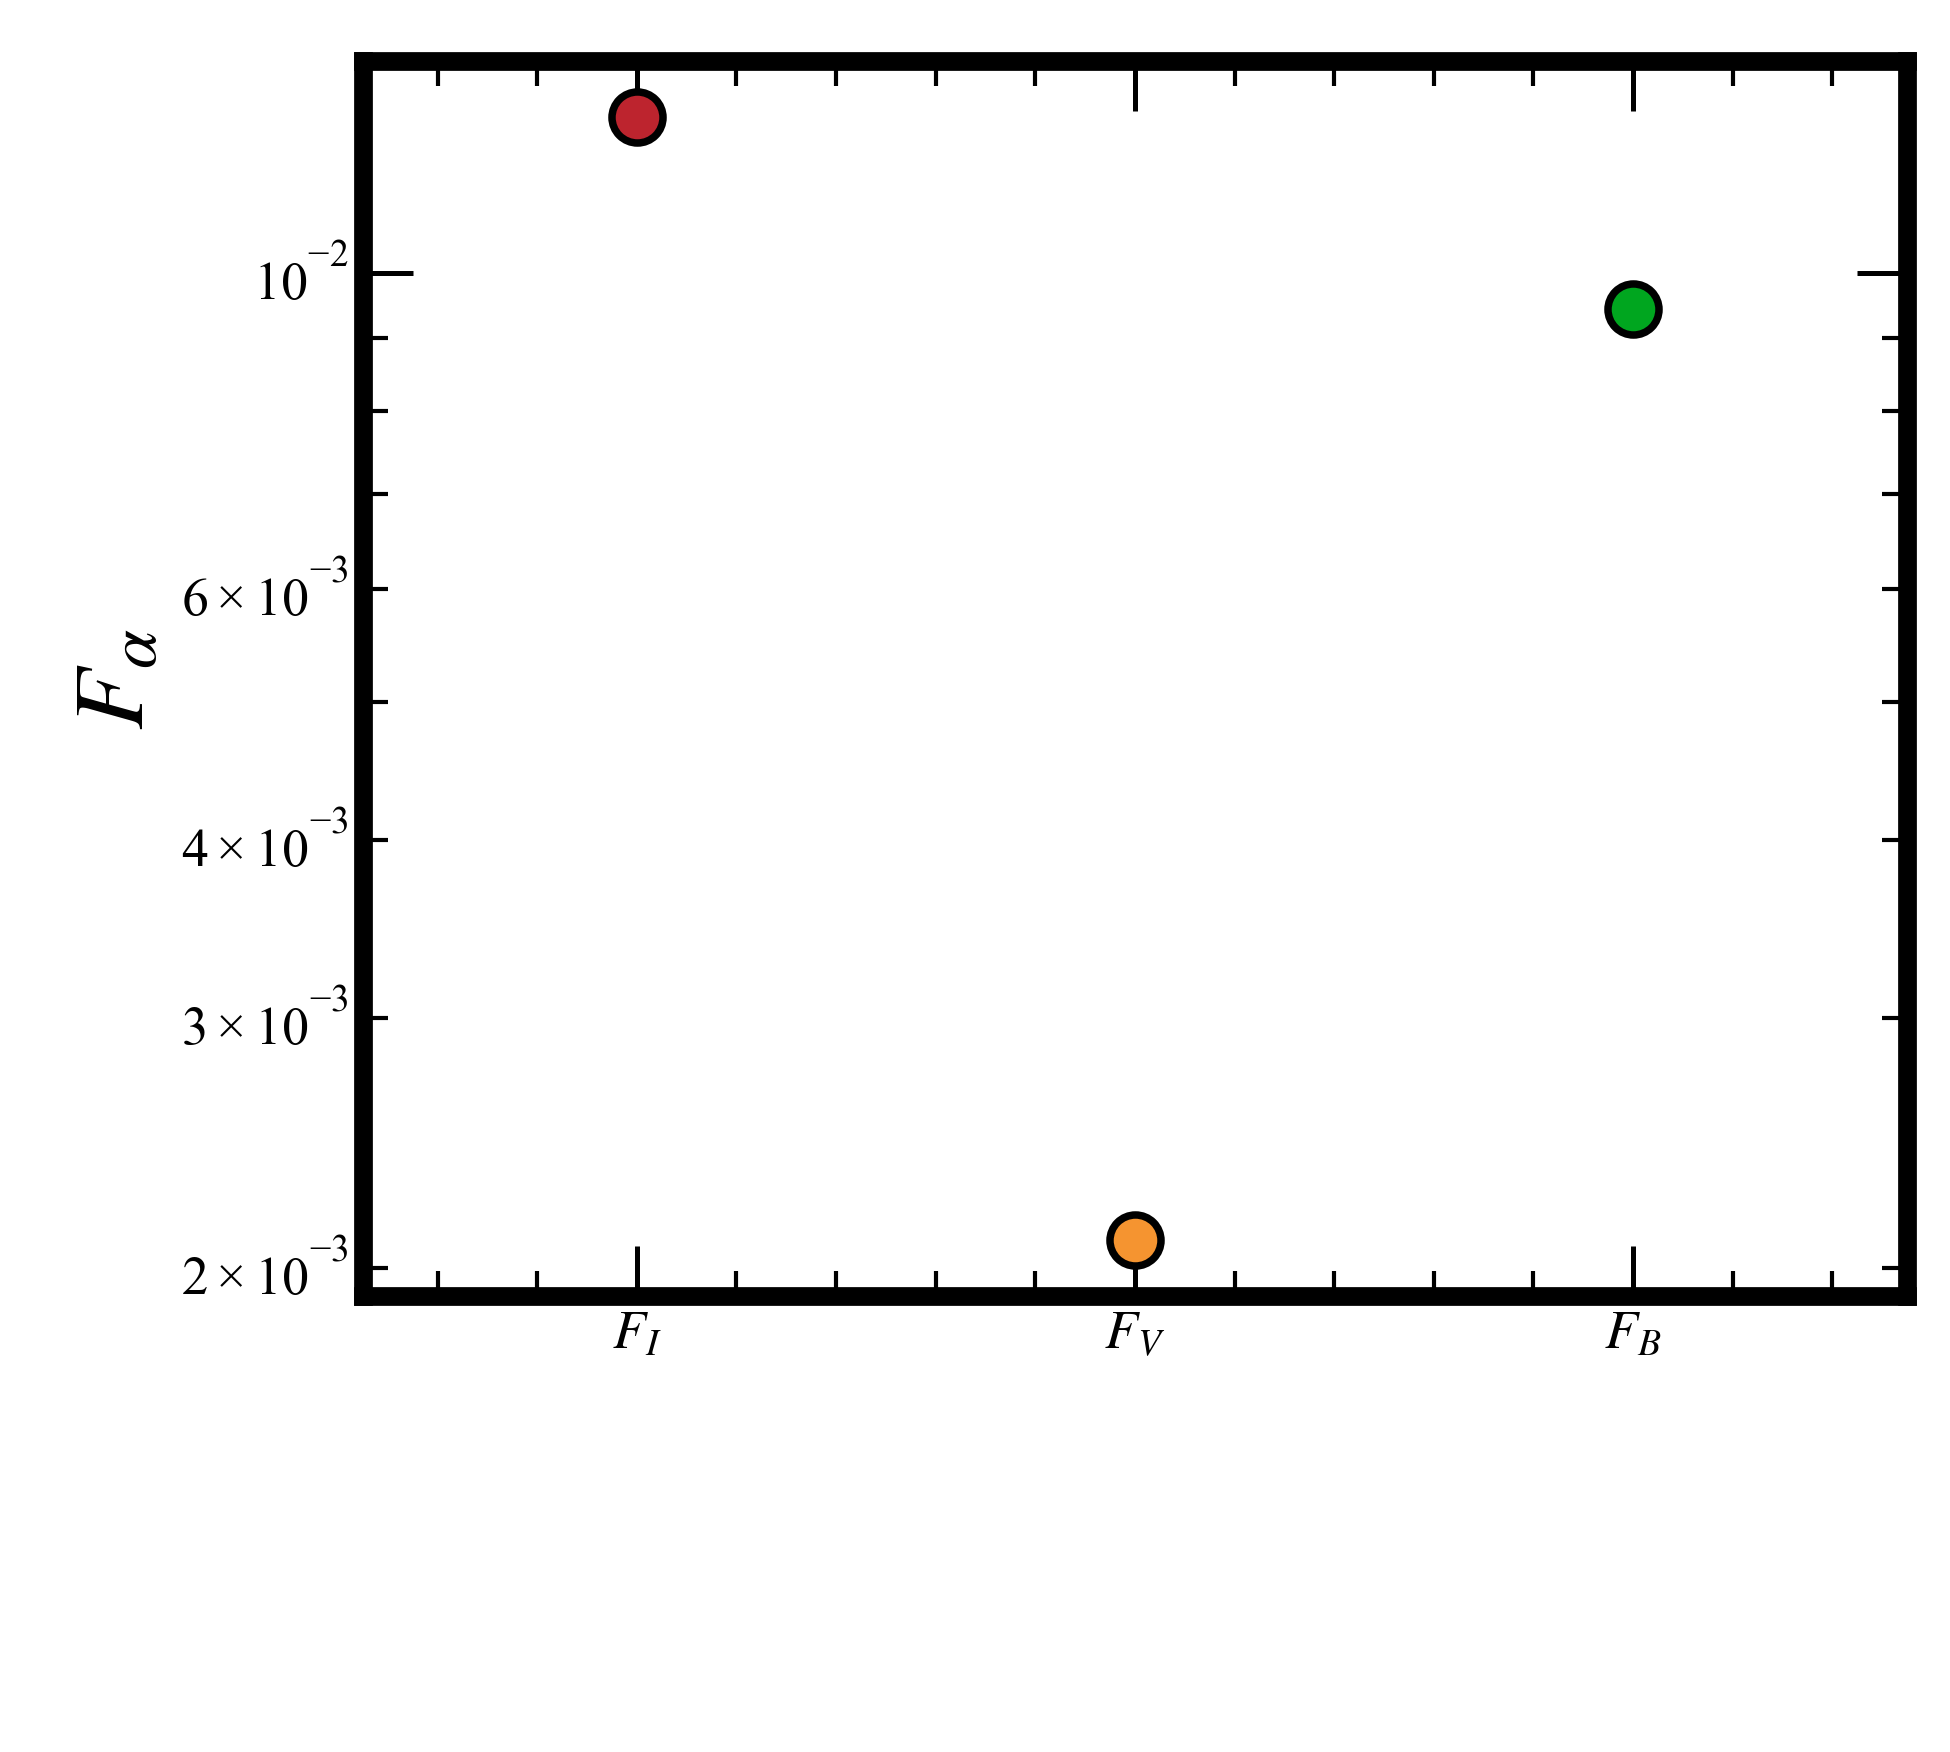

Values plotted in this chart, from the file beside it:
quantity, mean, standard_deviation, time_start, time_end, n_samples
F_I, 0.01286, 0.0008443, 1450, 1640, 11
F_V, 0.002093, 9.648126103169826e-05, 1450, 1640, 11
F_B, 0.009429, 0.0006341, 1450, 1640, 11
